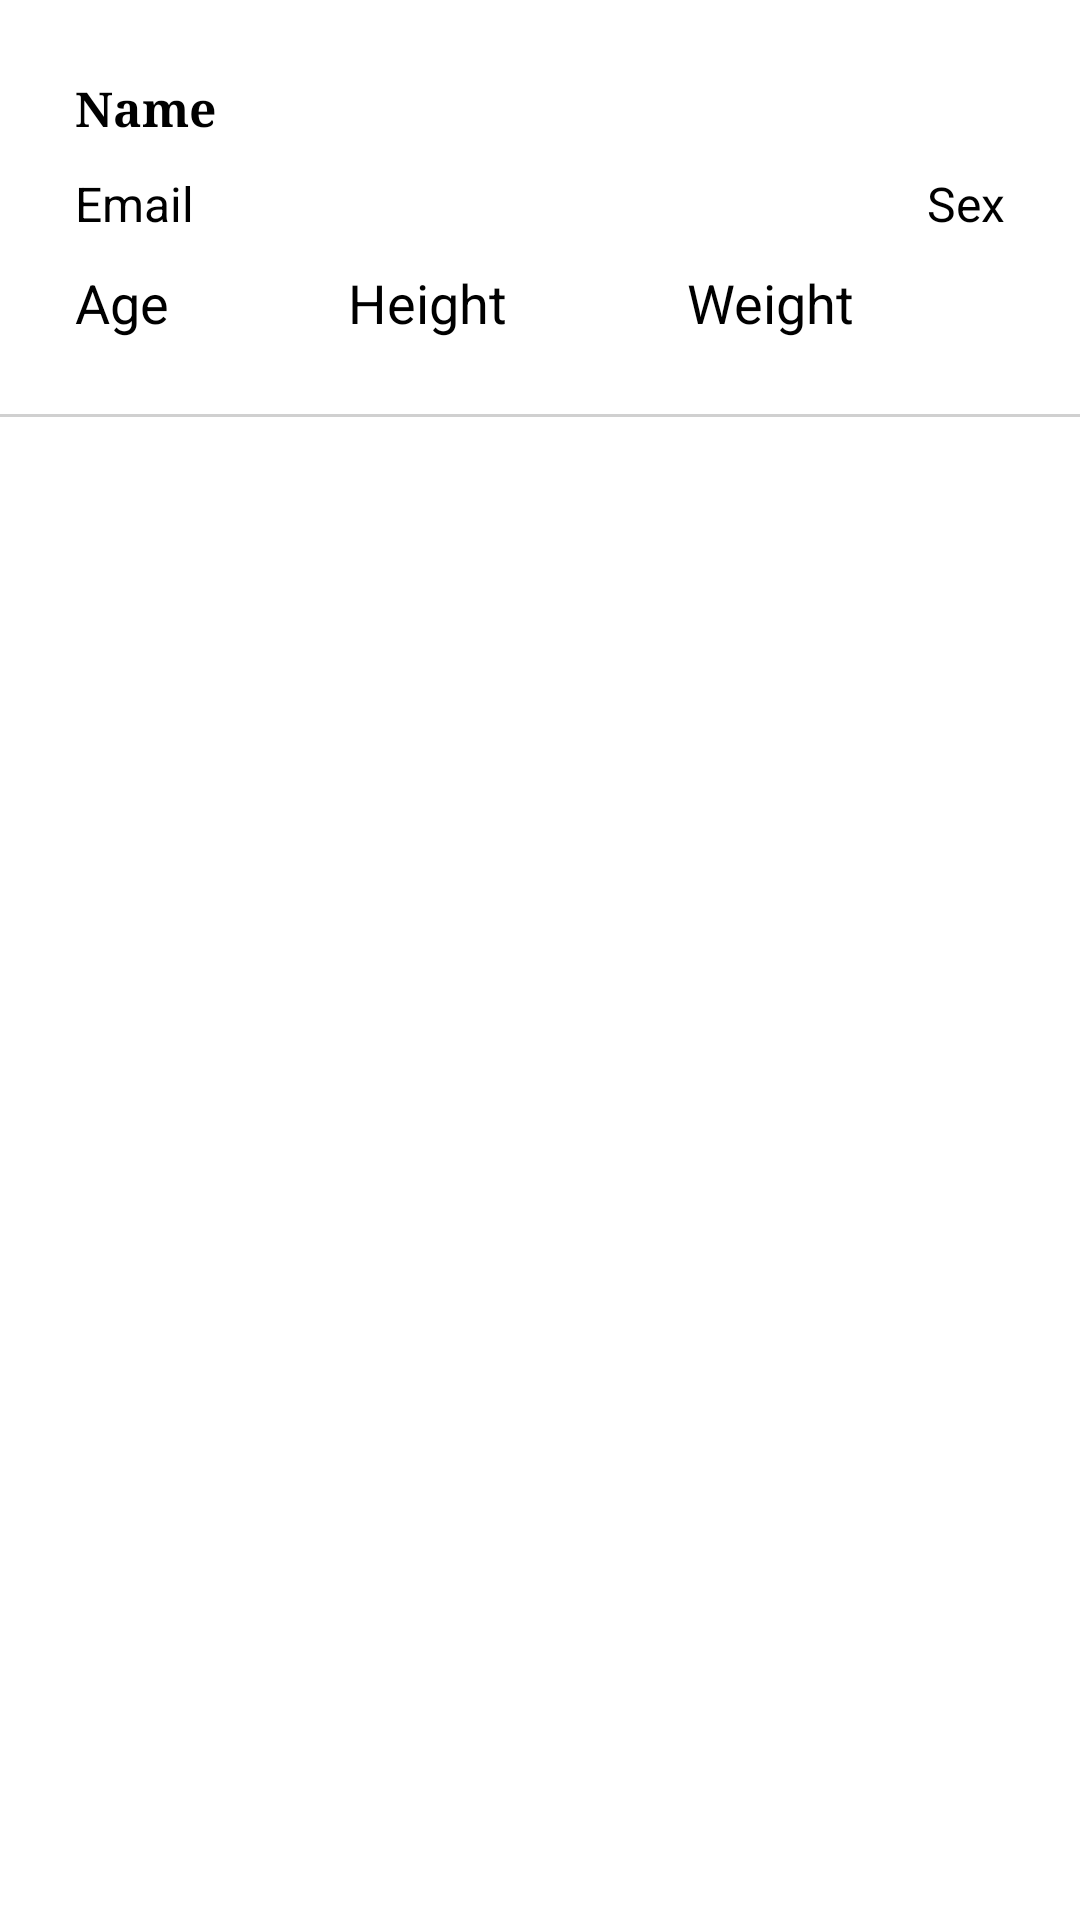

This screen was rendered from an Android layout file. Write that file and the resources it references.
<!-- AndroidManifest.xml: application theme Theme.Calorie -->
<!-- res/layout/show_user_layout.xml -->
<?xml version="1.0" encoding="utf-8"?>
<RelativeLayout xmlns:android="http://schemas.android.com/apk/res/android"
    android:layout_width="match_parent"
    android:layout_height="wrap_content">

    <LinearLayout
        android:id="@+id/linear_layout"
        android:layout_width="match_parent"
        android:layout_height="wrap_content"
        android:layout_marginHorizontal="10dp"
        android:layout_marginVertical="10dp"
        android:padding="15dp"
        android:orientation="vertical">

        <androidx.appcompat.widget.AppCompatTextView
            android:id="@+id/name"
            android:layout_width="wrap_content"
            android:layout_height="wrap_content"
            android:text="Name"
            android:textSize="16dp"
            android:textStyle="bold"
            android:fontFamily="serif"
            android:textColor="@color/black" />

        <LinearLayout
            android:id="@+id/ll_mail"
            android:layout_width="match_parent"
            android:layout_height="wrap_content"
            android:weightSum="2"
            android:layout_marginTop="10dp"
            android:orientation="horizontal">


            <androidx.appcompat.widget.AppCompatTextView
                android:id="@+id/email"
                android:layout_width="wrap_content"
                android:layout_height="wrap_content"
                android:text="Email"
                android:layout_weight="1"
                android:textSize="16dp"
                android:textColor="@color/black"
                />

            <androidx.appcompat.widget.AppCompatTextView
                android:id="@+id/sex"
                android:layout_width="wrap_content"
                android:layout_height="wrap_content"
                android:text="Sex"
                android:layout_weight="1"
                android:textSize="16dp"
                android:gravity="right"
                android:textColor="@color/black"
                />

        </LinearLayout>

        <LinearLayout
            android:layout_width="match_parent"
            android:layout_height="wrap_content"
            android:orientation="horizontal"
            android:layout_marginTop="10dp"
            android:weightSum="3"
            >
            <androidx.appcompat.widget.AppCompatTextView
                android:id="@+id/age"
                android:layout_width="wrap_content"
                android:layout_height="wrap_content"
                android:text="Age"
                android:textSize="18dp"
                android:textColor="@color/black"
                android:layout_weight="1"
                />
            <androidx.appcompat.widget.AppCompatTextView
                android:id="@+id/height"
                android:layout_width="wrap_content"
                android:layout_height="wrap_content"
                android:text="Height"
                android:textSize="18dp"
                android:textColor="@color/black"
                android:layout_weight="1"
                android:layout_marginStart="10dp"
                android:layout_marginEnd="10dp"

                />
            <androidx.appcompat.widget.AppCompatTextView
                android:id="@+id/weight"
                android:layout_width="wrap_content"
                android:layout_height="wrap_content"
                android:text="Weight"
                android:textSize="18dp"
                android:textColor="@color/black"
                android:layout_weight="1"

                />
        </LinearLayout>
    </LinearLayout>
    <View
        android:layout_width="match_parent"
        android:layout_height="1dp"
        android:layout_below="@id/linear_layout"
        android:background="#d0d0d0"
        android:layout_marginBottom="10dp"
        />
</RelativeLayout>
<!-- resources referenced by this layout -->
<resources>
  <style name="Theme.Calorie" parent="Theme.MaterialComponents.DayNight.DarkActionBar">
          
          <item name="colorPrimary">@color/teal_200</item>
          <item name="colorPrimaryVariant">@color/teal_700</item>
          <item name="colorOnPrimary">@color/white</item>
          
          <item name="colorSecondary">@color/teal_200</item>
          <item name="colorSecondaryVariant">@color/teal_700</item>
          <item name="colorOnSecondary">@color/black</item>
          
          <item name="android:statusBarColor" tools:targetApi="l">?attr/colorPrimaryVariant</item>
          
      </style>
  <!-- not gathered from this repository: default colours our renderer supplied (Android Studio template values) -->
  <color name="teal_200">#FF03DAC5</color>
  <color name="teal_700">#FF018786</color>
  <color name="black">#FF000000</color>
  <color name="white">#FFFFFFFF</color>
</resources>
